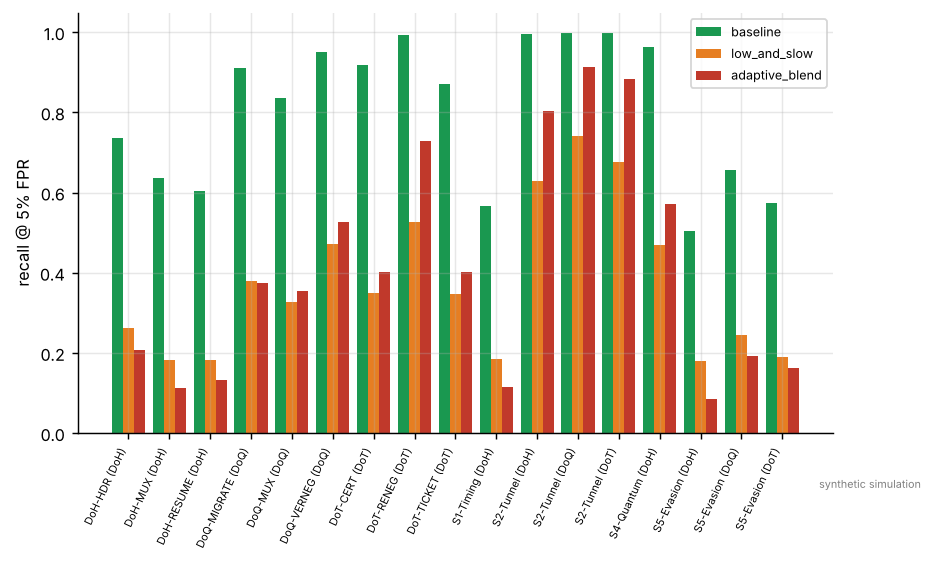

Values plotted in this chart, from the file beside it:
model, protocol, scenario, variant, recall, sd
pgd_trained, DoH, DoH-HDR, adaptive_blend, 0.4137, 0.07737
pgd_trained, DoH, DoH-HDR, baseline, 0.8503, 0.03215
pgd_trained, DoH, DoH-HDR, low_and_slow, 0.3437, 0.04715
pgd_trained, DoH, DoH-MUX, adaptive_blend, 0.04833, 0.05656
pgd_trained, DoH, DoH-MUX, baseline, 0.4293, 0.2408
pgd_trained, DoH, DoH-MUX, low_and_slow, 0.09833, 0.0567
pgd_trained, DoH, DoH-RESUME, adaptive_blend, 0.1377, 0.0533
pgd_trained, DoH, DoH-RESUME, baseline, 0.59, 0.05648
pgd_trained, DoH, DoH-RESUME, low_and_slow, 0.1817, 0.04353
pgd_trained, DoH, S1-Timing, adaptive_blend, 0.004, 0.002236
pgd_trained, DoH, S1-Timing, baseline, 0.05967, 0.02425
pgd_trained, DoH, S1-Timing, low_and_slow, 0.056, 0.01847
pgd_trained, DoH, S2-Tunnel, adaptive_blend, 0.9327, 0.03722
pgd_trained, DoH, S2-Tunnel, baseline, 0.9993, 0.0009129
pgd_trained, DoH, S2-Tunnel, low_and_slow, 0.733, 0.06411
pgd_trained, DoH, S4-Quantum, adaptive_blend, 0.766, 0.06337
pgd_trained, DoH, S4-Quantum, baseline, 0.9897, 0.002981
pgd_trained, DoH, S4-Quantum, low_and_slow, 0.5893, 0.04629
pgd_trained, DoH, S5-Evasion, adaptive_blend, 0.1973, 0.08143
pgd_trained, DoH, S5-Evasion, baseline, 0.637, 0.06907
pgd_trained, DoH, S5-Evasion, low_and_slow, 0.2267, 0.05208
pgd_trained, DoQ, DoQ-MIGRATE, adaptive_blend, 0.5423, 0.09837
pgd_trained, DoQ, DoQ-MIGRATE, baseline, 0.9207, 0.02532
pgd_trained, DoQ, DoQ-MIGRATE, low_and_slow, 0.433, 0.06805
pgd_trained, DoQ, DoQ-MUX, adaptive_blend, 0.5123, 0.1207
pgd_trained, DoQ, DoQ-MUX, baseline, 0.9087, 0.03256
pgd_trained, DoQ, DoQ-MUX, low_and_slow, 0.4057, 0.06752
pgd_trained, DoQ, DoQ-VERNEG, adaptive_blend, 0.8027, 0.04705
pgd_trained, DoQ, DoQ-VERNEG, baseline, 0.9937, 0.004314
pgd_trained, DoQ, DoQ-VERNEG, low_and_slow, 0.5987, 0.04628
pgd_trained, DoQ, S2-Tunnel, adaptive_blend, 0.8703, 0.0673
pgd_trained, DoQ, S2-Tunnel, baseline, 0.997, 0.001826
pgd_trained, DoQ, S2-Tunnel, low_and_slow, 0.672, 0.06472
pgd_trained, DoQ, S5-Evasion, adaptive_blend, 0.121, 0.04901
pgd_trained, DoQ, S5-Evasion, baseline, 0.5503, 0.09053
pgd_trained, DoQ, S5-Evasion, low_and_slow, 0.1677, 0.06186
pgd_trained, DoT, DoT-CERT, adaptive_blend, 0.5477, 0.04583
pgd_trained, DoT, DoT-CERT, baseline, 0.9567, 0.009052
pgd_trained, DoT, DoT-CERT, low_and_slow, 0.3823, 0.02457
pgd_trained, DoT, DoT-RENEG, adaptive_blend, 0.851, 0.0235
pgd_trained, DoT, DoT-RENEG, baseline, 0.998, 0.002173
pgd_trained, DoT, DoT-RENEG, low_and_slow, 0.605, 0.03788
pgd_trained, DoT, DoT-TICKET, adaptive_blend, 0.547, 0.03026
pgd_trained, DoT, DoT-TICKET, baseline, 0.933, 0.008283
pgd_trained, DoT, DoT-TICKET, low_and_slow, 0.4677, 0.02335
pgd_trained, DoT, S2-Tunnel, adaptive_blend, 0.869, 0.04114
pgd_trained, DoT, S2-Tunnel, baseline, 0.9973, 0.002528
pgd_trained, DoT, S2-Tunnel, low_and_slow, 0.6413, 0.04898
pgd_trained, DoT, S5-Evasion, adaptive_blend, 0.102, 0.05641
pgd_trained, DoT, S5-Evasion, baseline, 0.5327, 0.06667
pgd_trained, DoT, S5-Evasion, low_and_slow, 0.1567, 0.03565
standard, DoH, DoH-HDR, adaptive_blend, 0.2083, 0.0794
standard, DoH, DoH-HDR, baseline, 0.7357, 0.07653
standard, DoH, DoH-HDR, low_and_slow, 0.2617, 0.05247
standard, DoH, DoH-MUX, adaptive_blend, 0.112, 0.03439
standard, DoH, DoH-MUX, baseline, 0.6353, 0.1084
standard, DoH, DoH-MUX, low_and_slow, 0.1827, 0.0436
standard, DoH, DoH-RESUME, adaptive_blend, 0.133, 0.03589
standard, DoH, DoH-RESUME, baseline, 0.6037, 0.07395
standard, DoH, DoH-RESUME, low_and_slow, 0.1813, 0.05003
... 42 more rows
